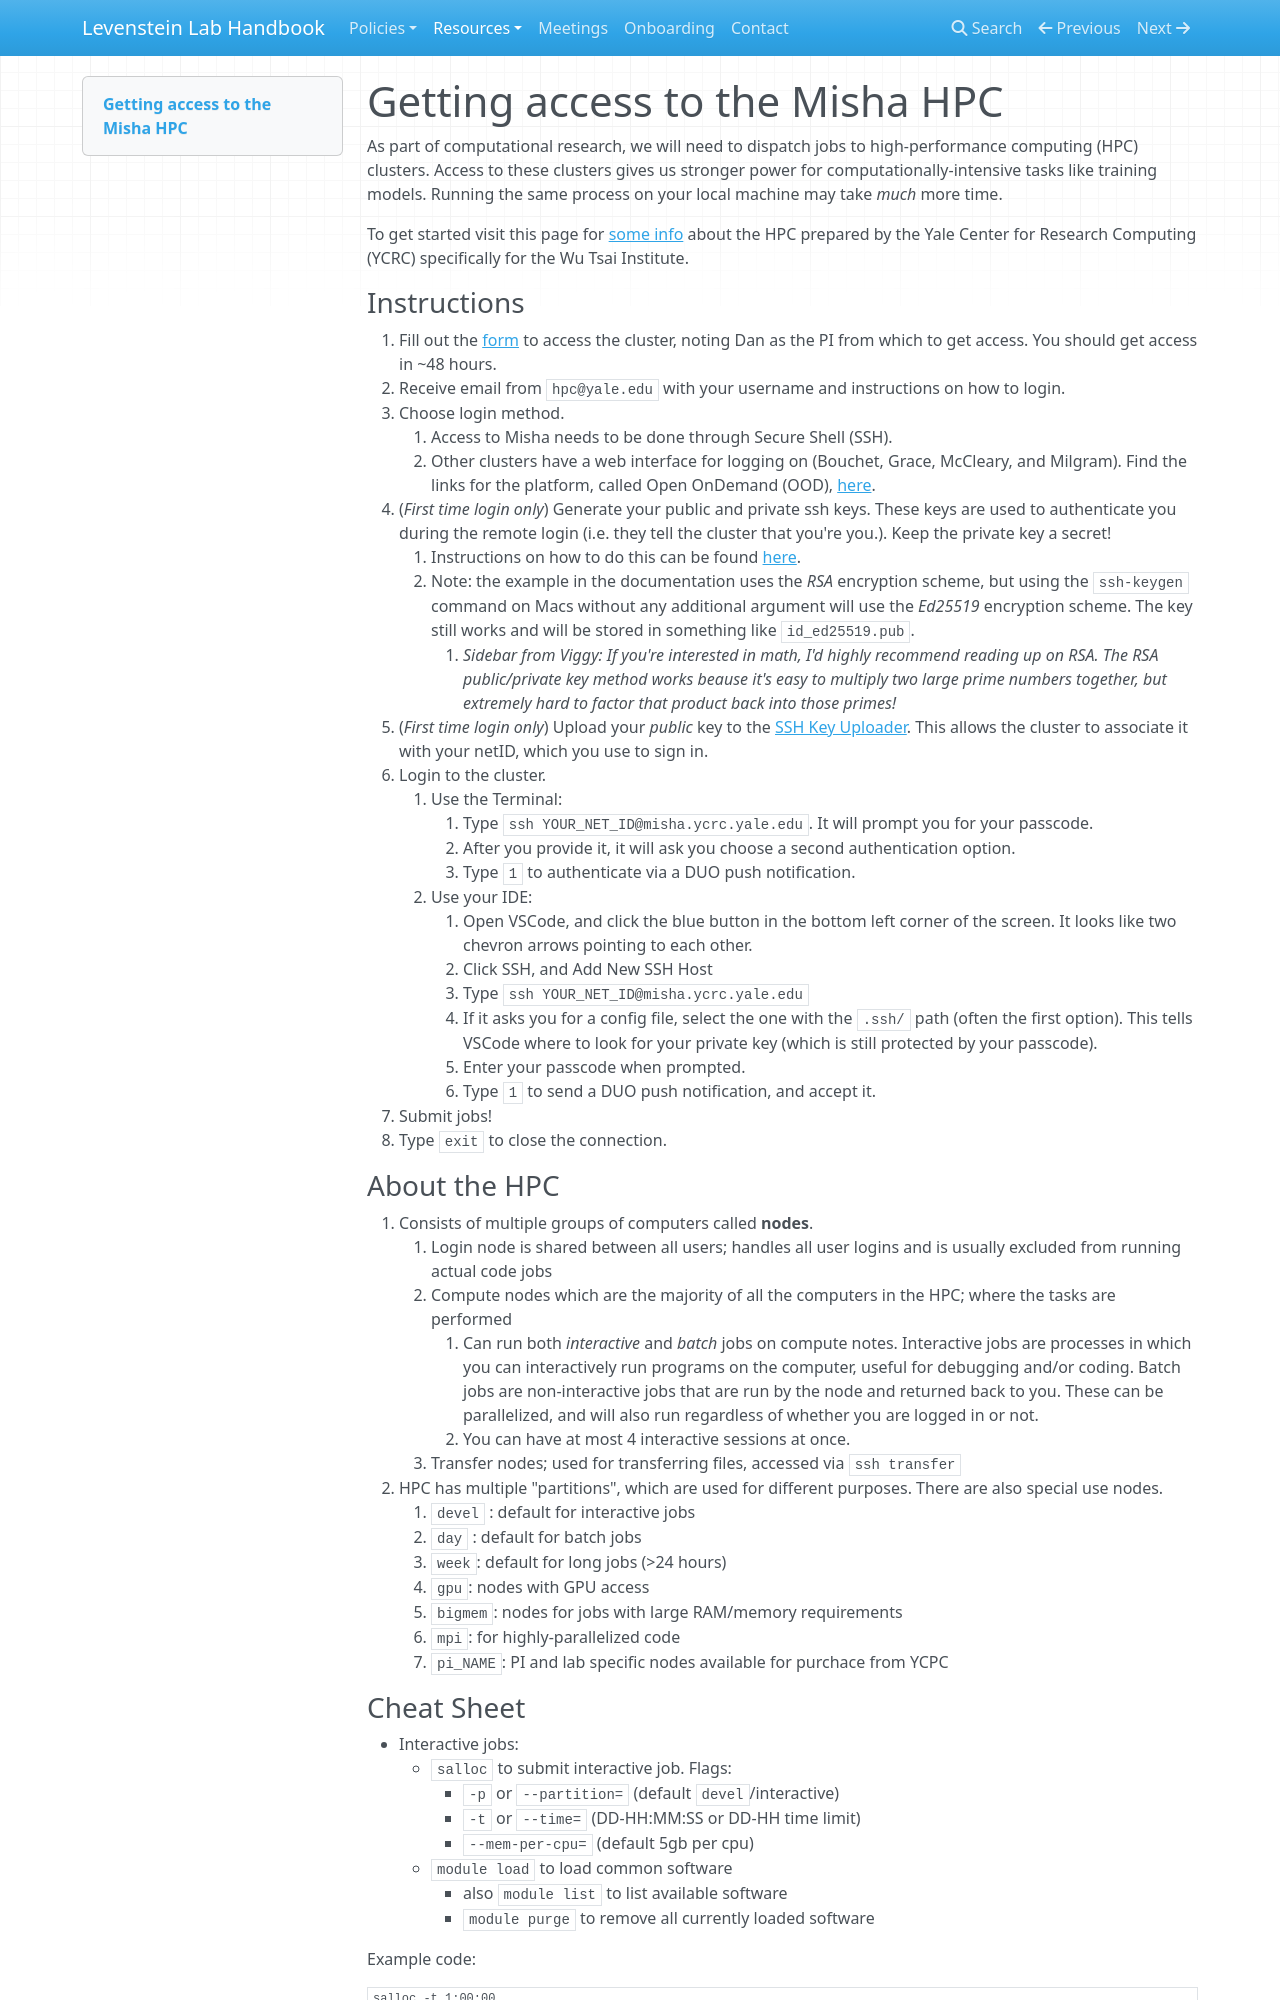

repository: LevensteinLab/LevensteinLab.github.io · page: Resources/hpc/index.html · generator: mkdocs

# Getting access to the Misha HPC

As part of computational research, we will need to dispatch jobs to high-performance computing (HPC) clusters. Access to these clusters gives us stronger power for computationally-intensive tasks like training models. Running the same process on your local machine may take *much* more time.

To get started visit this page for [some info](https://docs.ycrc.yale.edu/clusters/misha/#access-the-cluster) about the HPC prepared by the Yale Center for Research Computing (YCRC) specifically for the Wu Tsai Institute.

### Instructions
1. Fill out the [form](https://docs.google.com/forms/d/e/1FAIpQLSfLghL1gSHRkIQj73zPzvLCJ0sojm9aUHZLQGBD_auD054gqA/viewform?usp=send_form) to access the cluster, noting Dan as the PI from which to get access. You should get access in ~48 hours. 
2. Receive email from `hpc@yale.edu` with your username and instructions on how to login.
3. Choose login method. 
    1. Access to Misha needs to be done through Secure Shell (SSH).
    2. Other clusters have a web interface for logging on (Bouchet, Grace, McCleary, and Milgram). Find the links for the platform, called Open OnDemand (OOD), [here](https://docs.ycrc.yale.edu/clusters-at-yale/access/ood/).
4. (*First time login only*) Generate your public and private ssh keys. These keys are used to authenticate you during the remote login (i.e. they tell the cluster that you're you.). Keep the private key a secret!
    1. Instructions on how to do this can be found [here](https://docs.ycrc.yale.edu/clusters-at-yale/access/ssh/).
    2. Note: the example in the documentation uses the *RSA* encryption scheme, but using the `ssh-keygen` command on Macs without any additional argument will use the *Ed25519* encryption scheme. The key still works and will be stored in something like `id_ed25519.pub`.
        1. *Sidebar from Viggy: If you're interested in math, I'd highly recommend reading up on RSA. The RSA public/private key method works beause it's easy to multiply two large prime numbers together, but extremely hard to factor that product back into those primes!*
5. (*First time login only*) Upload your *public* key to the [SSH Key Uploader](https://sshkeys.ycrc.yale.edu/cgi-bin/sshkeys.py). This allows the cluster to associate it with your netID, which you use to sign in.
6. Login to the cluster.
    1. Use the Terminal:
        1. Type `ssh YOUR_NET_ID@misha.ycrc.yale.edu`. It will prompt you for your passcode. 
        2. After you provide it, it will ask you choose a second authentication option. 
        3. Type `1` to authenticate via a DUO push notification.
    2. Use your IDE:
        1. Open VSCode, and click the blue button in the bottom left corner of the screen. It looks like two chevron arrows pointing to each other.
        2. Click SSH, and Add New SSH Host
        3. Type `ssh YOUR_NET_ID@misha.ycrc.yale.edu`
        4. If it asks you for a config file, select the one with the `.ssh/` path (often the first option). This tells VSCode where to look for your private key (which is still protected by your passcode).
        5. Enter your passcode when prompted.
        6. Type `1` to send a DUO push notification, and accept it.
7. Submit jobs!
8. Type `exit` to close the connection.


### About the HPC
1. Consists of multiple groups of computers called **nodes**.
    1. Login node is shared between all users; handles all user logins and is usually excluded from running actual code jobs
    2. Compute nodes which are the majority of all the computers in the HPC; where the tasks are performed
        1. Can run both *interactive* and *batch* jobs on compute notes. Interactive jobs are processes in which you can interactively run programs on the computer, useful for debugging and/or coding. Batch jobs are non-interactive jobs that are run by the node and returned back to you. These can be parallelized, and will also run regardless of whether you are logged in or not.
        2. You can have at most 4 interactive sessions at once.
    3. Transfer nodes; used for transferring files, accessed via `ssh transfer`
2. HPC has multiple "partitions", which are used for different purposes. There are also special use nodes.
    1. `devel` : default for interactive jobs
    2. `day` : default for batch jobs
    3. `week`: default for long jobs (>24 hours)
    4. `gpu`: nodes with GPU access
    4. `bigmem`: nodes for jobs with large RAM/memory requirements
    5. `mpi`: for highly-parallelized code
    6. `pi_NAME`: PI and lab specific nodes available for purchace from YCPC
